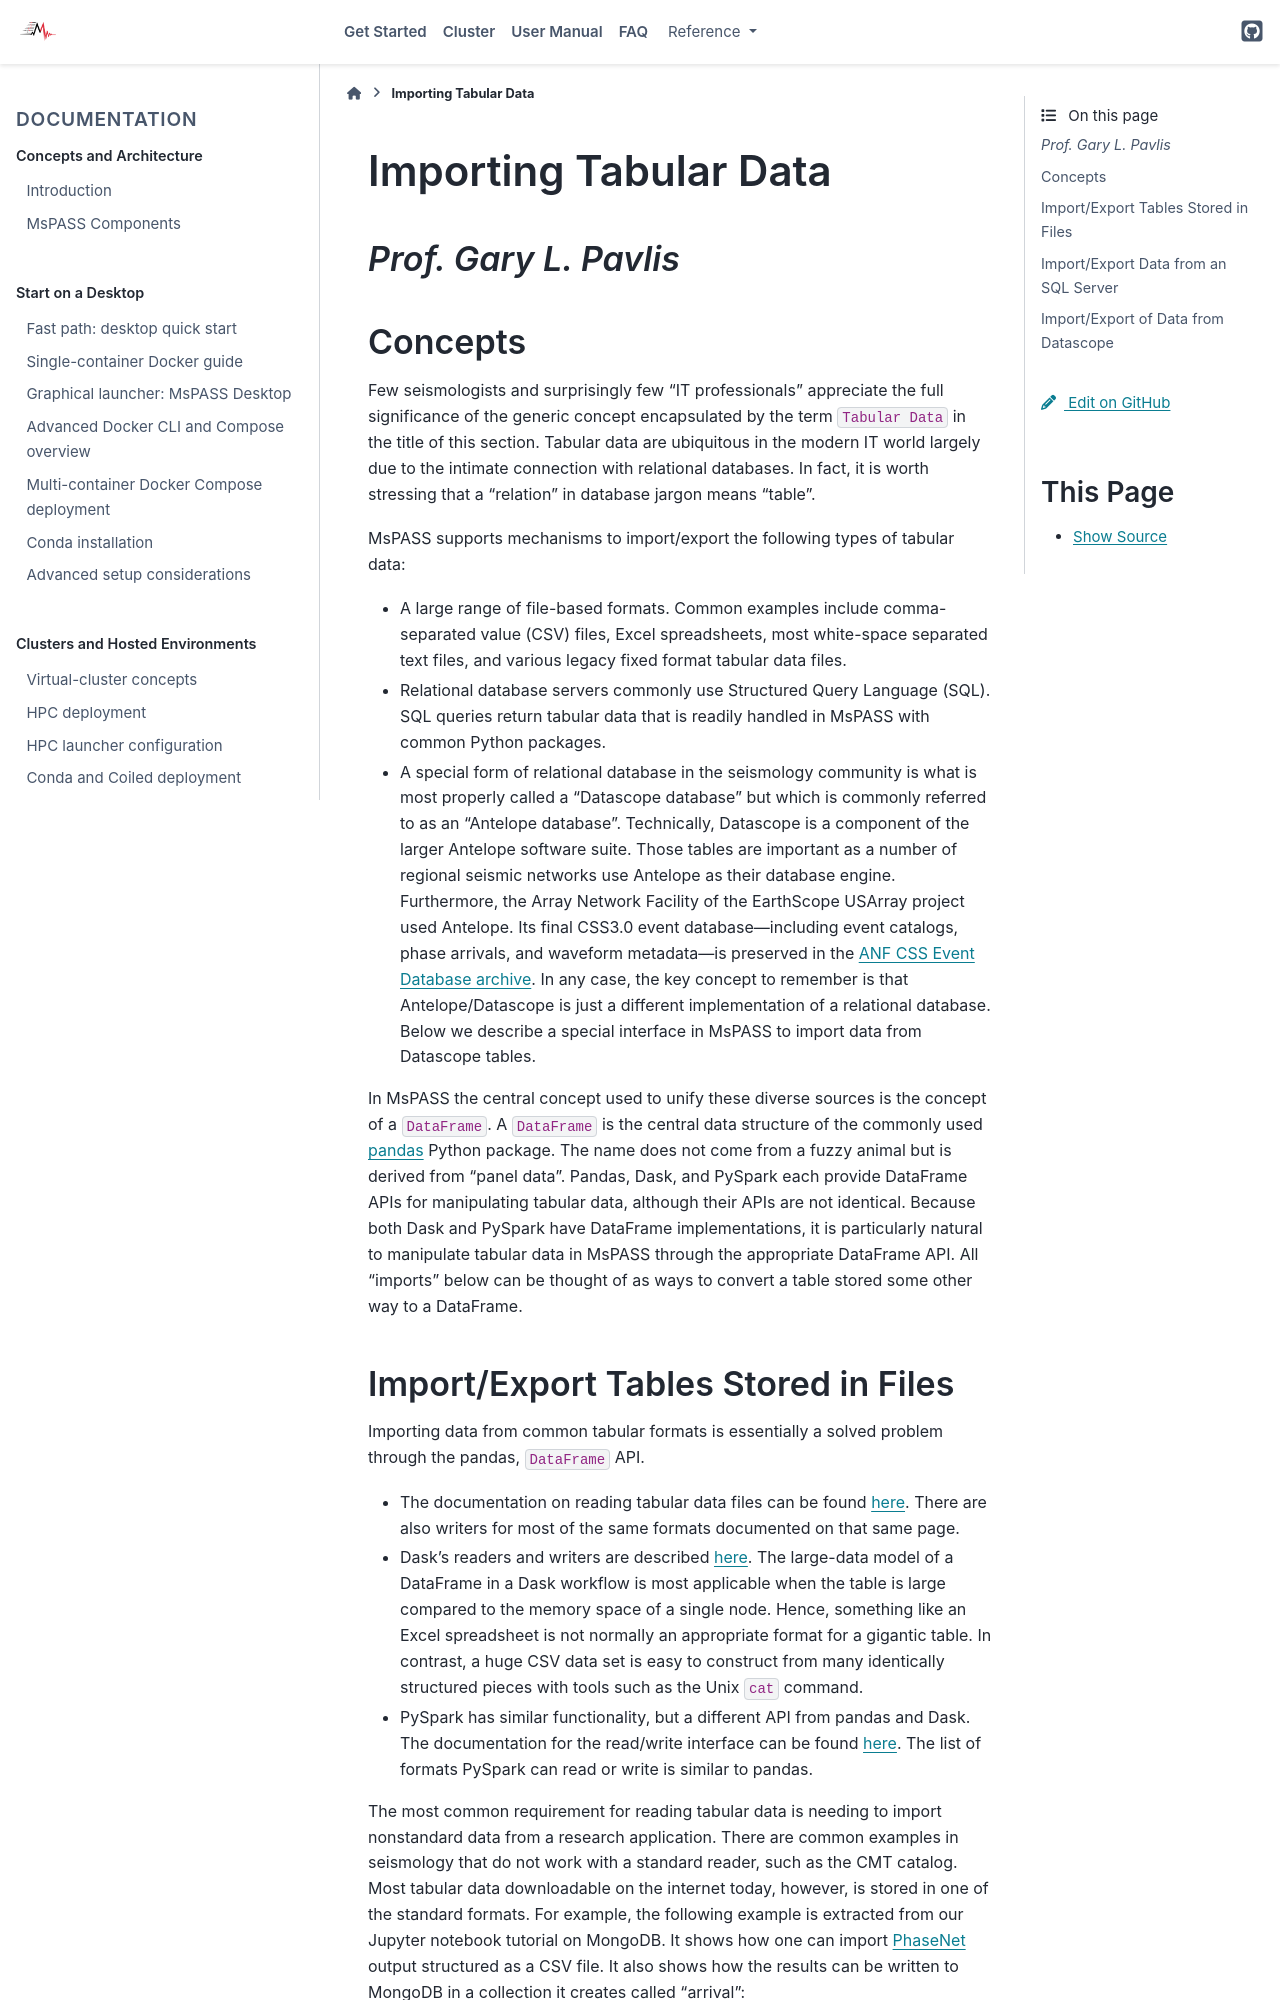

repository: mspass-team/mspass · page: user_manual/importing_tabular_data.html · generator: sphinx

.. _importing_tabular_data:

Importing Tabular Data
=========================
*Prof. Gary L. Pavlis*
---------------------------


Concepts
----------

Few seismologists and surprisingly few "IT professionals" appreciate
the full significance of the
generic concept encapsulated by the term :code:`Tabular Data` in the title of
this section.  Tabular data are ubiquitous in the modern IT world
largely due to the intimate connection with relational databases.
In fact, it is worth stressing that a "relation" in database jargon
means "table".

MsPASS supports mechanisms to import/export the following
types of tabular data:

- A large range of file-based formats.  Common examples include
  comma-separated value (CSV) files, Excel spreadsheets,
  most white-space separated text files, and various legacy fixed format
  tabular data files.
- Relational database servers commonly use Structured Query Language (SQL).
  SQL queries return tabular data that
  is readily handled in MsPASS with common Python packages.
- A special form of relational database in the seismology community is
  what is most properly called a "Datascope database" but which is commonly
  referred to as an "Antelope database".  Technically, Datascope is a
  component of the larger Antelope software suite.  Those tables are important
  as a number of regional seismic networks use Antelope as their database
  engine.  Furthermore, the Array Network Facility of the EarthScope USArray
  project used Antelope.  Its final CSS3.0 event database—including event
  catalogs, phase arrivals, and waveform metadata—is preserved in the
  `ANF CSS Event Database archive <https://doi.org/10.17611/DP/EB.1>`__.
  In any case, the key concept to remember is that Antelope/Datascope
  is just a different implementation of a relational database.  Below we
  describe a special interface in MsPASS to import data from Datascope tables.

In MsPASS the central concept used to unify these diverse sources is the
concept of a :code:`DataFrame`.  A :code:`DataFrame` is the central data
structure of the commonly used
`pandas <https://pandas.pydata.org/docs/>`__ Python package.
The name does not come from a fuzzy animal but is derived from
"panel data".  Pandas, Dask, and PySpark each provide DataFrame APIs for
manipulating tabular data, although their APIs are not identical.
Because both Dask and PySpark have DataFrame implementations,
it is particularly natural to manipulate tabular data in MsPASS through
the appropriate DataFrame API.
All "imports" below can be thought of as ways to convert a table
stored some other way to a DataFrame.
